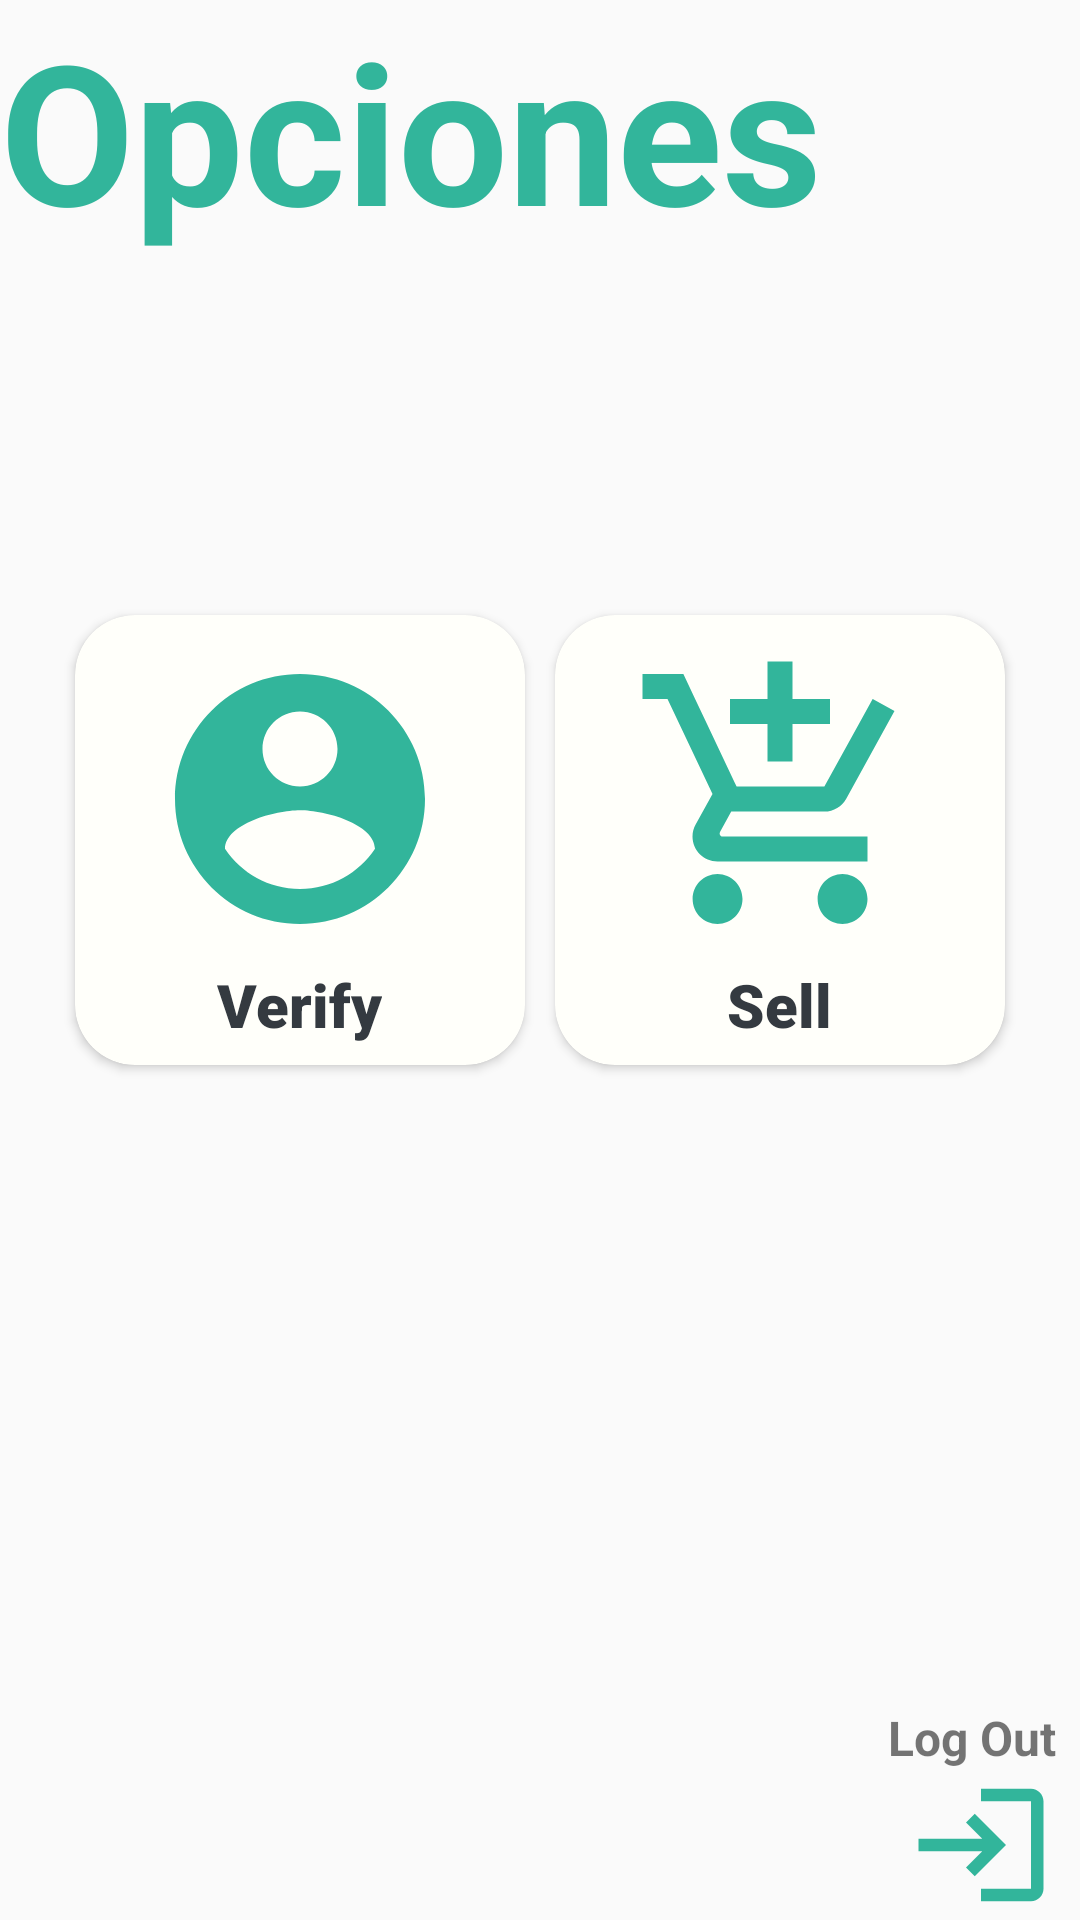

Layout XML and referenced resources for this Android screen:
<!-- AndroidManifest.xml: application theme Theme.AppCompat.Light.NoActionBar -->
<!-- res/layout/activity_options.xml -->
<?xml version="1.0" encoding="utf-8"?>
<androidx.constraintlayout.widget.ConstraintLayout xmlns:android="http://schemas.android.com/apk/res/android"
    xmlns:app="http://schemas.android.com/apk/res-auto"
    xmlns:tools="http://schemas.android.com/tools"
    android:layout_width="match_parent"
    android:layout_height="match_parent"
    tools:context=".OptionActivity">

    <View
        android:id="@+id/view7"
        android:layout_width="0dp"
        android:layout_height="200dp"
        app:layout_constraintEnd_toEndOf="parent"
        app:layout_constraintHorizontal_bias="0.0"
        app:layout_constraintStart_toStartOf="parent"
        app:layout_constraintTop_toTopOf="parent"/>

    <View
        android:id="@+id/view8"
        android:layout_width="wrap_content"
        android:layout_height="200dp"
        app:layout_constraintBottom_toBottomOf="parent"
        app:layout_constraintEnd_toEndOf="parent"
        app:layout_constraintHorizontal_bias="0.0"
        app:layout_constraintStart_toStartOf="parent" />

    <TextView
        android:id="@+id/textView5"
        android:layout_width="0dp"
        android:layout_height="wrap_content"
        android:text="Opciones"
        android:textColor="#32B59B"
        android:textSize="65sp"
        android:textStyle="bold"
        app:layout_constraintEnd_toEndOf="parent"
        app:layout_constraintStart_toStartOf="parent"
        app:layout_constraintTop_toTopOf="parent" />

    <LinearLayout
        android:layout_width="wrap_content"
        android:layout_height="wrap_content"
        android:layout_marginTop="200dp"
        android:layout_weight="3"
        android:orientation="vertical"
        app:layout_constraintEnd_toEndOf="parent"
        app:layout_constraintStart_toStartOf="parent"
        app:layout_constraintTop_toTopOf="parent">

        <LinearLayout
            android:layout_width="wrap_content"
            android:layout_height="0dp"
            android:layout_weight="2"
            android:orientation="horizontal">

            <androidx.cardview.widget.CardView
                android:id="@+id/btnverify"
                android:layout_width="150dp"
                android:layout_height="150dp"
                android:layout_margin="5dp"
                android:clickable="true"
                android:elevation="0dp"
                android:focusable="true"
                android:foreground="?android:attr/selectableItemBackground"
                app:cardBackgroundColor="#fffffa"
                app:cardCornerRadius="20dp">

                <LinearLayout
                    android:layout_width="match_parent"
                    android:layout_height="match_parent"
                    android:gravity="center"

                    android:orientation="vertical">

                    <ImageView
                        android:layout_width="100dp"
                        android:layout_height="100dp"
                        android:layout_margin="5dp"
                        android:background="@drawable/ic_baseline_account_circle_24" />

                    <TextView
                        android:layout_width="wrap_content"
                        android:layout_height="wrap_content"
                        android:fontFamily="sans-serif-black"
                        android:text="Verify"
                        android:textColor="#343a40"
                        android:textSize="20sp" />
                </LinearLayout>
            </androidx.cardview.widget.CardView>

            <androidx.cardview.widget.CardView
                android:id="@+id/btnSellp"
                android:layout_width="150dp"
                android:layout_height="150dp"
                android:layout_margin="5dp"
                android:clickable="true"
                android:elevation="0dp"
                android:focusable="true"
                android:foreground="?android:attr/selectableItemBackground"
                app:cardBackgroundColor="#fffffa"
                app:cardCornerRadius="20dp">

                <LinearLayout
                    android:layout_width="match_parent"
                    android:layout_height="match_parent"
                    android:gravity="center"
                    android:orientation="vertical">

                    <ImageView
                        android:layout_width="100dp"
                        android:layout_height="100dp"
                        android:layout_margin="5dp"
                        android:background="@drawable/ic_baseline_add_shopping_cart_24" />

                    <TextView
                        android:layout_width="wrap_content"
                        android:layout_height="wrap_content"
                        android:fontFamily="sans-serif-black"
                        android:text="Sell"
                        android:textColor="#343a40"
                        android:textSize="20sp" />
                </LinearLayout>
            </androidx.cardview.widget.CardView>
        </LinearLayout>

    </LinearLayout>

    <ImageView
        android:id="@+id/btnSalir"
        android:layout_width="50dp"
        android:layout_height="50dp"
        android:layout_marginEnd="8dp"
        app:layout_constraintBottom_toBottomOf="@+id/view8"
        app:layout_constraintEnd_toEndOf="@+id/view8"
        app:srcCompat="@drawable/ic_baseline_login_24" />

    <TextView
        android:id="@+id/textView"
        android:layout_width="wrap_content"
        android:layout_height="wrap_content"
        android:layout_marginEnd="8dp"
        android:text="Log Out"
        android:textSize="16sp"
        android:textStyle="bold"
        app:layout_constraintBottom_toTopOf="@+id/btnSalir"
        app:layout_constraintEnd_toEndOf="parent" />


</androidx.constraintlayout.widget.ConstraintLayout>
<!-- resources referenced by this layout -->
<resources>
  <!-- drawable ic_baseline_account_circle_24 (drawable-v24) -->
  <vector android:height="50dp" android:tint="#32B59B"
      android:viewportHeight="24" android:viewportWidth="24"
      android:width="50dp" xmlns:android="http://schemas.android.com/apk/res/android">
      <path android:fillColor="@android:color/white" android:pathData="M12,2C6.48,2 2,6.48 2,12s4.48,10 10,10 10,-4.48 10,-10S17.52,2 12,2zM12,5c1.66,0 3,1.34 3,3s-1.34,3 -3,3 -3,-1.34 -3,-3 1.34,-3 3,-3zM12,19.2c-2.5,0 -4.71,-1.28 -6,-3.22 0.03,-1.99 4,-3.08 6,-3.08 1.99,0 5.97,1.09 6,3.08 -1.29,1.94 -3.5,3.22 -6,3.22z"/>
  </vector>
  <!-- drawable ic_baseline_add_shopping_cart_24 (drawable) -->
  <vector android:height="24dp" android:tint="#32B59B"
      android:viewportHeight="24" android:viewportWidth="24"
      android:width="24dp" xmlns:android="http://schemas.android.com/apk/res/android">
      <path android:fillColor="@android:color/white" android:pathData="M11,9h2L13,6h3L16,4h-3L13,1h-2v3L8,4v2h3v3zM7,18c-1.1,0 -1.99,0.9 -1.99,2S5.9,22 7,22s2,-0.9 2,-2 -0.9,-2 -2,-2zM17,18c-1.1,0 -1.99,0.9 -1.99,2s0.89,2 1.99,2 2,-0.9 2,-2 -0.9,-2 -2,-2zM7.17,14.75l0.03,-0.12 0.9,-1.63h7.45c0.75,0 1.41,-0.41 1.75,-1.03l3.86,-7.01L19.42,4h-0.01l-1.1,2 -2.76,5L8.53,11l-0.13,-0.27L6.16,6l-0.95,-2 -0.94,-2L1,2v2h2l3.6,7.59 -1.35,2.45c-0.16,0.28 -0.25,0.61 -0.25,0.96 0,1.1 0.9,2 2,2h12v-2L7.42,15c-0.13,0 -0.25,-0.11 -0.25,-0.25z"/>
  </vector>
  <!-- drawable ic_baseline_login_24 (drawable) -->
  <vector android:height="24dp" android:tint="#32B59B"
      android:viewportHeight="24" android:viewportWidth="24"
      android:width="24dp" xmlns:android="http://schemas.android.com/apk/res/android">
      <path android:fillColor="@android:color/white" android:pathData="M11,7L9.6,8.4l2.6,2.6H2v2h10.2l-2.6,2.6L11,17l5,-5L11,7zM20,19h-8v2h8c1.1,0 2,-0.9 2,-2V5c0,-1.1 -0.9,-2 -2,-2h-8v2h8V19z"/>
  </vector>
</resources>
